Run: headless pygame with SDL's dummy video driver; simulated clock (each Clock.tick advances the game by its frame time, no real sleeping); random seed 0; keys injected as events and as key.get_pressed() state; no mouse input.
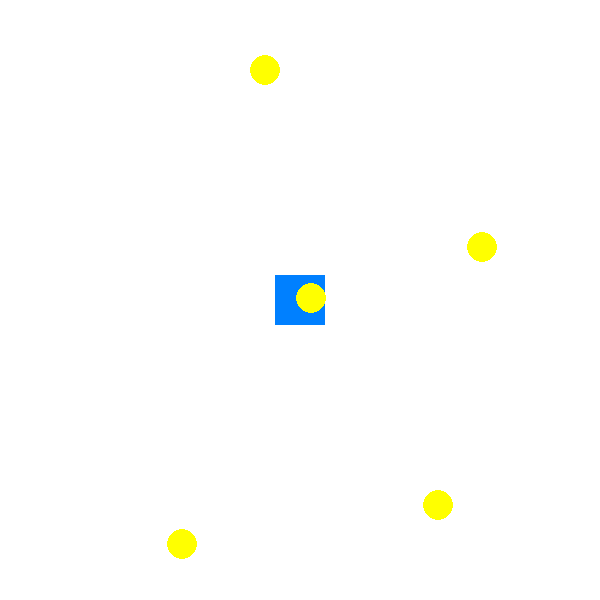
Frame 1 of 4 · flips 1–60 · no input
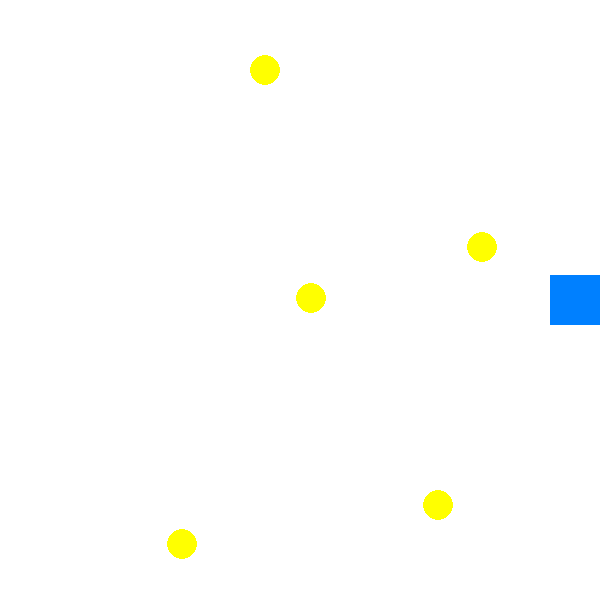
Frame 2 of 4 · flips 61–180 · tapped SPACE, RETURN · held RIGHT (→), D
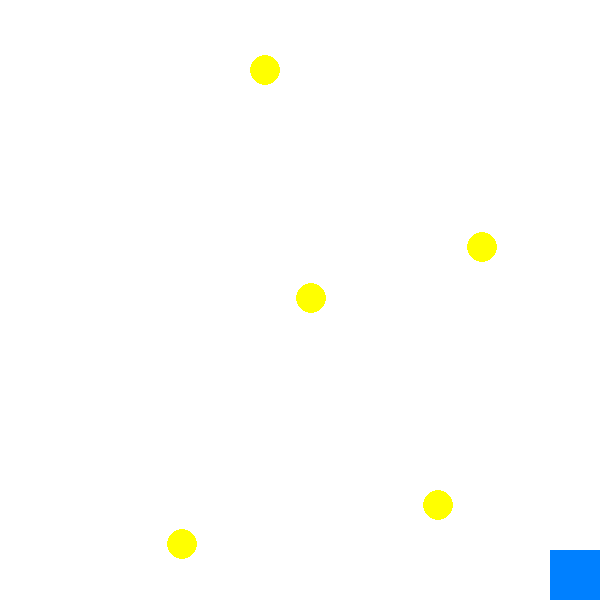
Frame 3 of 4 · flips 181–300 · held DOWN (↓), S
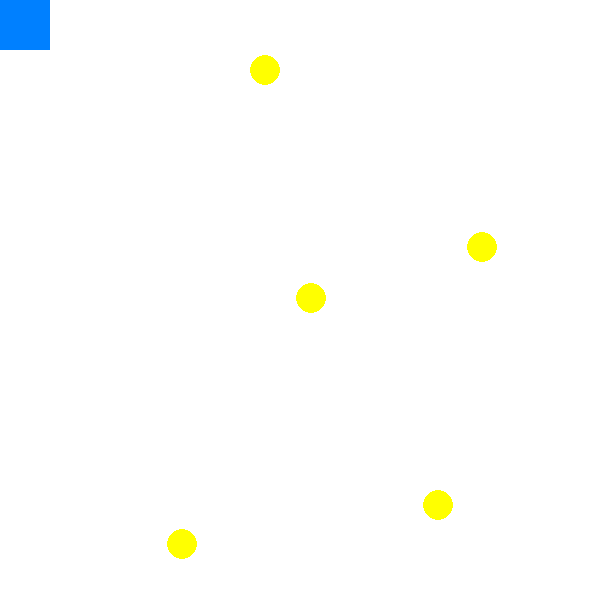
Frame 4 of 4 · flips 301–420 · held LEFT (←), A, UP (↑), W

The pygame program that drew these frames:

'''
Collect the stars

player moves around collecting randomly appearing start

- Use class for both Player and Star
- collision detection between player and stars
- use sprite group
'''
import pygame
import random

pygame.init()

WIDTH, HEIGHT = 600, 600
screen = pygame.display.set_mode((WIDTH, HEIGHT))

# Colors
WHITE = (255, 255, 255)
BLUE = (0, 128, 255)
YELLOW = (255, 255, 0)

class Player(pygame.sprite.Sprite):
    def __init__(self, x, y):
        super().__init__()
        self.image = pygame.Surface((50, 50))
        self.image.fill(BLUE)
        self.rect = self.image.get_rect(center=(x, y))
        self.speed = 5

    def update(self, keys):
        if keys[pygame.K_LEFT] and self.rect.left > 0:
            self.rect.x -= self.speed
        if keys[pygame.K_RIGHT] and self.rect.right < WIDTH:
            self.rect.x += self.speed
        if keys[pygame.K_UP] and self.rect.top > 0:
            self.rect.y -= self.speed
        if keys[pygame.K_DOWN] and self.rect.bottom < HEIGHT:
            self.rect.y += self.speed

class Star(pygame.sprite.Sprite):
    def __init__(self):
        super().__init__()
        self.image = pygame.Surface((30, 30), pygame.SRCALPHA)
        pygame.draw.circle(self.image, YELLOW, (15, 15), 15)
        self.rect = self.image.get_rect(
            center = (random.randint(50, WIDTH - 50), random.randint(50, HEIGHT - 50))
        )



player = Player(WIDTH // 2, HEIGHT // 2)
stars = pygame.sprite.Group()
running = True

for _ in range(5):
    stars.add(Star())

while running:
    screen.fill(WHITE)

    for event in pygame.event.get():
        if event.type == pygame.QUIT:
            running = False

    keys = pygame.key.get_pressed()
    player.update(keys)

    # draw
    screen.blit(player.image, player.rect)
    stars.draw(screen)

    pygame.display.update()
    pygame.time.delay(30)

pygame.quit()
